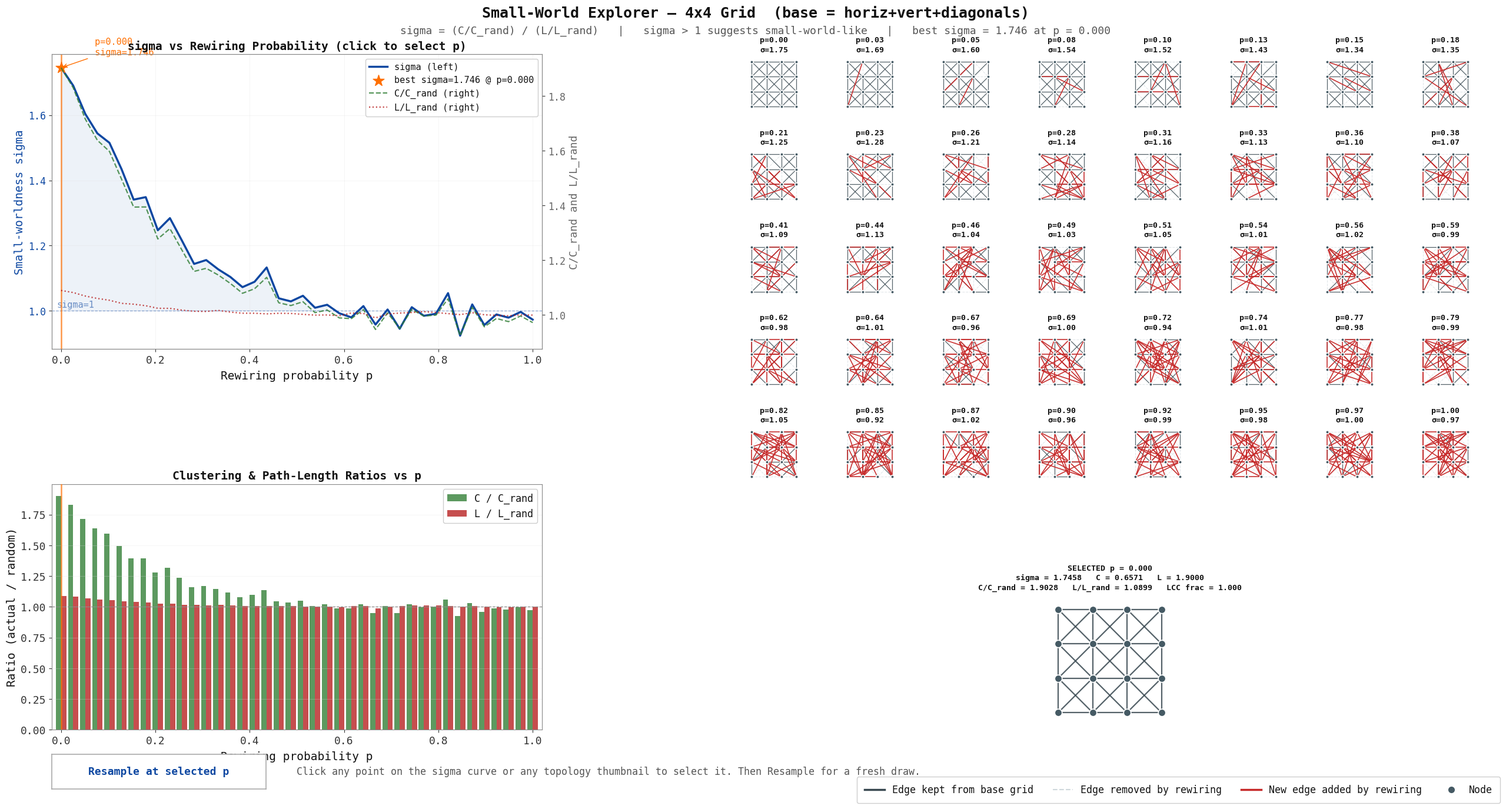

Python code for this plot:
"""
Small-World Explorer — Grid-Based Rewiring
==========================================

This version keeps your grid topology and fixes the main issues:

1. Uses MAX sigma as the "most small-world-like" point
   sigma = (C / C_rand) / (L / L_rand)
   so larger sigma is better, not smaller.

2. Makes the graph definition consistent with the labels.

3. Keeps a grid base graph (not a ring), because that is your actual system.

4. Lets you choose whether the base grid includes diagonals.

5. Preserves edge count during rewiring.

Notes
-----
- This is NOT the classic Watts–Strogatz ring lattice.
- It is a grid-based rewiring experiment with a small-worldness score.
- For very small graphs (like 4x4), sigma can be noisy and weak.

Usage
-----
    python small_world_explorer_grid.py
"""

import warnings
warnings.filterwarnings("ignore")

import numpy as np
import networkx as nx
import matplotlib
import matplotlib.pyplot as plt
import matplotlib.gridspec as gridspec
from matplotlib.widgets import Button
from matplotlib.collections import LineCollection
from matplotlib.colors import Normalize

# ─────────────────────────────────────────────────────────────────────────────
# PARAMETERS
# ─────────────────────────────────────────────────────────────────────────────

N_SIDE = 4
N_NODES = N_SIDE ** 2

INCLUDE_DIAGONALS = True   # set False for only horizontal+vertical base grid

N_P_STEPS = 40             # number of p values in [0, 1]
N_REWIRE = 30              # rewired realisations per p
N_RAND = 300               # random baseline samples per p
RNG_SEED = 42

TOPO_COLS = 8              # columns in topology mini-grid

# ─────────────────────────────────────────────────────────────────────────────
# COLOURS
# ─────────────────────────────────────────────────────────────────────────────

C_SIGMA = "#0D47A1"
C_C_RATIO = "#2E7D32"
C_L_RATIO = "#B71C1C"
C_STAR = "#FF6F00"
C_NODE_DEF = "#455A64"
C_EDGE_KEPT = "#37474F"
C_EDGE_REM = "#CFD8DC"
C_EDGE_NEW = "#C62828"
C_SEL_BORDER = "#FF6F00"

SIGMA_CMAP = matplotlib.colormaps["coolwarm"]

# ─────────────────────────────────────────────────────────────────────────────
# GRID GRAPH
# ─────────────────────────────────────────────────────────────────────────────

def build_base_graph(n_side=N_SIDE, include_diagonals=INCLUDE_DIAGONALS):
    """
    Build an n_side x n_side grid graph.
    If include_diagonals=True, add down-right and down-left diagonals.
    """
    G = nx.Graph()
    G.add_nodes_from(range(n_side * n_side))

    for r in range(n_side):
        for c in range(n_side):
            i = r * n_side + c

            # horizontal / vertical
            if c + 1 < n_side:
                G.add_edge(i, i + 1)       # right
            if r + 1 < n_side:
                G.add_edge(i, i + n_side)  # down

            # diagonals
            if include_diagonals:
                if r + 1 < n_side and c + 1 < n_side:
                    G.add_edge(i, i + n_side + 1)   # diag down-right
                if r + 1 < n_side and c - 1 >= 0:
                    G.add_edge(i, i + n_side - 1)   # diag down-left

    pos = {
        r * n_side + c: np.array([c, n_side - 1 - r], dtype=float)
        for r in range(n_side)
        for c in range(n_side)
    }
    return G, pos


# ─────────────────────────────────────────────────────────────────────────────
# REWIRING
# ─────────────────────────────────────────────────────────────────────────────

def rewire_graph_preserve_edge_count(G_base, p, rng):
    """
    Rewire each base edge independently with probability p.

    For edge (u, v):
      - with probability p, remove (u, v)
      - reconnect u to a randomly chosen non-neighbor w != u

    This preserves the total number of edges, but does not preserve all degrees.
    That is okay for this grid-based experiment.
    """
    G = G_base.copy()
    nodes = list(G.nodes())

    for u, v in list(G_base.edges()):
        if not G.has_edge(u, v):
            continue

        if rng.random() < p:
            forbidden = set(G.neighbors(u)) | {u}
            candidates = [w for w in nodes if w not in forbidden]

            if not candidates:
                continue

            w = int(rng.choice(candidates))
            G.remove_edge(u, v)
            G.add_edge(u, w)

    return G


# ─────────────────────────────────────────────────────────────────────────────
# METRICS
# ─────────────────────────────────────────────────────────────────────────────

def safe_metrics(G):
    """
    Return clustering C and average path length L.
    If disconnected, path length is computed on the largest connected component.
    """
    C = nx.average_clustering(G)

    if nx.is_connected(G):
        L = nx.average_shortest_path_length(G)
        connected_frac = 1.0
    else:
        comps = list(nx.connected_components(G))
        lcc_nodes = max(comps, key=len)
        lcc = G.subgraph(lcc_nodes).copy()
        L = nx.average_shortest_path_length(lcc)
        connected_frac = len(lcc_nodes) / G.number_of_nodes()

    return C, L, connected_frac


def random_baseline(n_nodes, n_edges, n_samples, rng):
    """
    Matched Erdos-Renyi/G(n,m) baseline:
    same number of nodes and same number of edges.
    """
    Cs, Ls, fracs = [], [], []

    for _ in range(n_samples):
        seed = int(rng.integers(0, 2**31 - 1))
        Gr = nx.gnm_random_graph(n_nodes, n_edges, seed=seed)
        C, L, frac = safe_metrics(Gr)
        Cs.append(C)
        Ls.append(L)
        fracs.append(frac)

    return float(np.mean(Cs)), float(np.mean(Ls)), float(np.mean(fracs))


# ─────────────────────────────────────────────────────────────────────────────
# SWEEP
# ─────────────────────────────────────────────────────────────────────────────

def run_sweep():
    rng = np.random.default_rng(RNG_SEED)
    G_base, pos = build_base_graph()
    n_edges = G_base.number_of_edges()
    p_values = np.linspace(0.0, 1.0, N_P_STEPS)

    diag_text = "with diagonals" if INCLUDE_DIAGONALS else "without diagonals"
    print(f"\nBase graph: {N_NODES} nodes, {n_edges} edges ({diag_text})")
    print(f"Sweeping {N_P_STEPS} p values x {N_REWIRE} rewired graphs")
    print(f"Using {N_RAND} matched random baselines per p\n")

    results = []

    for p in p_values:
        Cs, Ls, fracs, graphs = [], [], [], []

        for _ in range(N_REWIRE):
            Gr = rewire_graph_preserve_edge_count(G_base, p, rng)
            C, L, frac = safe_metrics(Gr)
            Cs.append(C)
            Ls.append(L)
            fracs.append(frac)
            graphs.append(Gr)

        C_mean = float(np.mean(Cs))
        L_mean = float(np.mean(Ls))
        frac_mean = float(np.mean(fracs))

        C_rand, L_rand, frac_rand = random_baseline(N_NODES, n_edges, N_RAND, rng)

        eps = 1e-12
        C_ratio = C_mean / (C_rand + eps)
        L_ratio = L_mean / (L_rand + eps)
        sigma = C_ratio / (L_ratio + eps)

        results.append(
            dict(
                p=float(p),
                C=C_mean,
                L=L_mean,
                connected_frac=frac_mean,
                C_rand=C_rand,
                L_rand=L_rand,
                connected_frac_rand=frac_rand,
                C_ratio=C_ratio,
                L_ratio=L_ratio,
                sigma=sigma,
                graph=graphs[len(graphs) // 2],
            )
        )

        print(
            f"p={p:0.3f}   sigma={sigma:0.4f}   "
            f"C/C_rand={C_ratio:0.3f}   L/L_rand={L_ratio:0.3f}   "
            f"LCC_frac={frac_mean:0.3f}"
        )

    sigmas = np.array([r["sigma"] for r in results])
    idx_best = int(np.argmax(sigmas))

    print(
        f"\nBest sigma = {sigmas[idx_best]:.4f} at p = {results[idx_best]['p']:.3f}\n"
    )

    return p_values, results, G_base, pos, idx_best


# ─────────────────────────────────────────────────────────────────────────────
# DRAW NETWORK
# ─────────────────────────────────────────────────────────────────────────────

def draw_network(
    ax,
    G,
    G_base,
    pos,
    title="",
    node_size=6,
    lw_kept=1.2,
    lw_new=1.6,
):
    ax.set_facecolor("white")
    ax.axis("off")
    ax.set_aspect("equal")

    base_edges = set(map(frozenset, G_base.edges()))
    current_edges = set(map(frozenset, G.edges()))

    kept = base_edges & current_edges
    removed = base_edges - current_edges
    added = current_edges - base_edges

    xy = np.array([pos[n] for n in range(len(pos))])
    pad = 0.5
    ax.set_xlim(xy[:, 0].min() - pad, xy[:, 0].max() + pad)
    ax.set_ylim(xy[:, 1].min() - pad, xy[:, 1].max() + pad)

    def segs(es):
        return [[pos[list(e)[0]], pos[list(e)[1]]] for e in es]

    if removed:
        ax.add_collection(
            LineCollection(
                segs(removed),
                colors=C_EDGE_REM,
                linewidths=0.8,
                linestyles="dashed",
                alpha=0.6,
                zorder=1,
            )
        )

    if kept:
        ax.add_collection(
            LineCollection(
                segs(kept),
                colors=C_EDGE_KEPT,
                linewidths=lw_kept,
                alpha=0.85,
                zorder=2,
            )
        )

    if added:
        ax.add_collection(
            LineCollection(
                segs(added),
                colors=C_EDGE_NEW,
                linewidths=lw_new,
                alpha=0.95,
                zorder=3,
            )
        )

    for n in G.nodes():
        x, y = pos[n]
        ax.plot(
            x,
            y,
            "o",
            color=C_NODE_DEF,
            markersize=node_size,
            markeredgecolor="white",
            markeredgewidth=1.2,
            zorder=5,
        )

    if title:
        ax.set_title(
            title,
            fontsize=9.5,
            fontfamily="monospace",
            fontweight="bold",
            color="#111111",
            pad=3,
            linespacing=1.35,
        )


# ─────────────────────────────────────────────────────────────────────────────
# EXPLORER
# ─────────────────────────────────────────────────────────────────────────────

class SmallWorldExplorer:
    def __init__(self, p_values, results, G_base, pos, idx_best):
        self.p_values = p_values
        self.results = results
        self.G_base = G_base
        self.pos = pos
        self.idx_best = idx_best
        self.sel_idx = idx_best
        self.rng = np.random.default_rng(RNG_SEED + 999)

        self.ps = np.array([r["p"] for r in results])
        self.sigmas = np.array([r["sigma"] for r in results])
        self.C_rats = np.array([r["C_ratio"] for r in results])
        self.L_rats = np.array([r["L_ratio"] for r in results])

        self.sig_norm = Normalize(vmin=self.sigmas.min(), vmax=self.sigmas.max())
        self._build_ui()

    def _build_ui(self):
        plt.rcParams.update(
            {
                "figure.facecolor": "white",
                "axes.facecolor": "white",
                "text.color": "#111111",
                "axes.labelcolor": "#111111",
                "xtick.color": "#333333",
                "ytick.color": "#333333",
                "axes.edgecolor": "#888888",
                "grid.color": "#DDDDDD",
                "font.family": "monospace",
                "font.size": 13,
            }
        )

        base_desc = "H+V+diag" if INCLUDE_DIAGONALS else "H+V only"

        self.fig = plt.figure(figsize=(26, 14), facecolor="white")
        self.fig.canvas.manager.set_window_title(
            f"Small-World Explorer — {N_SIDE}x{N_SIDE} grid ({base_desc})"
        )

        master = gridspec.GridSpec(
            1,
            2,
            figure=self.fig,
            left=0.04,
            right=0.98,
            top=0.92,
            bottom=0.10,
            wspace=0.30,
            width_ratios=[1, 1.55],
        )

        left_gs = gridspec.GridSpecFromSubplotSpec(
            2, 1, subplot_spec=master[0], hspace=0.50, height_ratios=[1.2, 1]
        )
        self.ax_sigma = self.fig.add_subplot(left_gs[0])
        self.ax_bar = self.fig.add_subplot(left_gs[1])

        n_topos = len(self.results)
        topo_rows = int(np.ceil(n_topos / TOPO_COLS))

        right_gs = gridspec.GridSpecFromSubplotSpec(
            2,
            1,
            subplot_spec=master[1],
            hspace=0.38,
            height_ratios=[topo_rows, 1.6],
        )

        self.topo_gs = gridspec.GridSpecFromSubplotSpec(
            topo_rows,
            TOPO_COLS,
            subplot_spec=right_gs[0],
            hspace=0.55,
            wspace=0.08,
        )

        self.topo_axes = []
        for i in range(n_topos):
            r, c = divmod(i, TOPO_COLS)
            ax = self.fig.add_subplot(self.topo_gs[r, c])
            self.topo_axes.append(ax)

        for i in range(n_topos, topo_rows * TOPO_COLS):
            r, c = divmod(i, TOPO_COLS)
            self.fig.add_subplot(self.topo_gs[r, c]).axis("off")

        self.ax_detail = self.fig.add_subplot(right_gs[1])

        self._draw_header()
        self._plot_sigma_curve()
        self._plot_bar_chart()
        self._draw_all_topo_panels()
        self._draw_detail_panel()
        self._setup_controls()
        self._draw_edge_legend()

        self.fig.canvas.mpl_connect("button_press_event", self._on_click)
        self.fig.canvas.mpl_connect("motion_notify_event", self._on_hover)
        plt.show()

    def _draw_header(self):
        r = self.results[self.idx_best]
        base_desc = "horiz+vert+diagonals" if INCLUDE_DIAGONALS else "horiz+vert only"

        self.fig.text(
            0.5,
            0.965,
            f"Small-World Explorer — {N_SIDE}x{N_SIDE} Grid  (base = {base_desc})",
            ha="center",
            fontsize=18,
            fontweight="bold",
            fontfamily="monospace",
            color="#111111",
        )

        self.fig.text(
            0.5,
            0.945,
            (
                f"sigma = (C/C_rand) / (L/L_rand)   |   sigma > 1 suggests small-world-like   |   "
                f"best sigma = {r['sigma']:.3f} at p = {r['p']:.3f}"
            ),
            ha="center",
            fontsize=13,
            fontfamily="monospace",
            color="#555555",
        )

    def _plot_sigma_curve(self):
        ax = self.ax_sigma
        ax2 = ax.twinx()
        self.ax_sigma2 = ax2

        ax.grid(True, alpha=0.3, linewidth=0.7)
        ax.plot(self.ps, self.sigmas, color=C_SIGMA, linewidth=2.5, zorder=4, label="sigma (left)")
        ax.fill_between(self.ps, 1, self.sigmas, where=self.sigmas >= 1, color=C_SIGMA, alpha=0.07)
        ax.axhline(1.0, color=C_SIGMA, linewidth=0.9, linestyle="--", alpha=0.45)
        ax.text(
            0.01,
            1.01,
            "sigma=1",
            transform=ax.get_yaxis_transform(),
            fontsize=11,
            color=C_SIGMA,
            alpha=0.6,
        )

        # mark best sigma
        p_star = self.results[self.idx_best]["p"]
        s_star = self.results[self.idx_best]["sigma"]
        ax.scatter(
            [p_star],
            [s_star],
            s=200,
            color=C_STAR,
            marker="*",
            zorder=6,
            label=f"best sigma={s_star:.3f} @ p={p_star:.3f}",
        )
        ax.annotate(
            f" p={p_star:.3f}\n sigma={s_star:.3f}",
            xy=(p_star, s_star),
            xytext=(min(p_star + 0.06, 0.88), s_star + 0.04),
            fontsize=11,
            color=C_STAR,
            arrowprops=dict(arrowstyle="->", color=C_STAR, lw=1.0),
        )

        ax2.plot(self.ps, self.C_rats, color=C_C_RATIO, linewidth=1.6, linestyle="--", alpha=0.8, label="C/C_rand (right)")
        ax2.plot(self.ps, self.L_rats, color=C_L_RATIO, linewidth=1.6, linestyle=":", alpha=0.8, label="L/L_rand (right)")
        ax2.set_ylabel("C/C_rand and L/L_rand", fontsize=13, color="#666666")
        ax2.tick_params(axis="y", labelcolor="#666666", labelsize=12)

        self.vline_sigma = ax.axvline(
            self.ps[self.sel_idx],
            color=C_SEL_BORDER,
            linewidth=1.8,
            linestyle="-",
            alpha=0.7,
            zorder=5,
        )

        ax.set_xlabel("Rewiring probability p", fontsize=14, labelpad=6)
        ax.set_ylabel("Small-worldness sigma", fontsize=14, color=C_SIGMA)
        ax.tick_params(axis="y", labelcolor=C_SIGMA, labelsize=12)
        ax.set_xlim(-0.02, 1.02)
        ax.set_title("sigma vs Rewiring Probability (click to select p)", fontsize=14, fontweight="bold", pad=6)

        self.hover_dot = ax.scatter([], [], s=100, color=C_SIGMA, zorder=8, edgecolors="white", linewidths=1.5)
        self.annot = ax.annotate(
            "",
            xy=(0, 0),
            xytext=(14, 14),
            textcoords="offset points",
            bbox=dict(boxstyle="round,pad=0.5", fc="white", ec="#888888", alpha=0.97),
            fontsize=12,
            color="#111111",
            arrowprops=dict(arrowstyle="->", color="#555555"),
            zorder=20,
        )
        self.annot.set_visible(False)

        lines1, labs1 = ax.get_legend_handles_labels()
        lines2, labs2 = ax2.get_legend_handles_labels()
        ax.legend(lines1 + lines2, labs1 + labs2, loc="upper right", fontsize=11,
                  facecolor="white", edgecolor="#CCCCCC", framealpha=0.95)

    def _plot_bar_chart(self):
        ax = self.ax_bar
        ax.grid(True, axis="y", alpha=0.3, linewidth=0.7)

        w = 0.011
        ax.bar(self.ps - w / 2, self.C_rats, width=w, color=C_C_RATIO, alpha=0.78, label="C / C_rand")
        ax.bar(self.ps + w / 2, self.L_rats, width=w, color=C_L_RATIO, alpha=0.78, label="L / L_rand")
        ax.axhline(1.0, color="#888888", linewidth=0.9, linestyle="--")

        self.vline_bar = ax.axvline(
            self.ps[self.sel_idx],
            color=C_SEL_BORDER,
            linewidth=1.8,
            linestyle="-",
            alpha=0.7,
            zorder=5,
        )

        ax.set_xlabel("Rewiring probability p", fontsize=14, labelpad=6)
        ax.set_ylabel("Ratio (actual / random)", fontsize=14)
        ax.set_xlim(-0.02, 1.02)
        ax.set_title("Clustering & Path-Length Ratios vs p", fontsize=14, fontweight="bold", pad=6)
        ax.legend(fontsize=12, facecolor="white", edgecolor="#CCCCCC", framealpha=0.95)

    def _draw_all_topo_panels(self):
        for i, ax in enumerate(self.topo_axes):
            ax.clear()
            r = self.results[i]
            draw_network(
                ax,
                r["graph"],
                self.G_base,
                self.pos,
                title=f"p={r['p']:.2f}\nσ={r['sigma']:.2f}",
                node_size=4,
                lw_kept=0.9,
                lw_new=1.2,
            )

        self._highlight_selected()

    def _highlight_selected(self):
        for i, ax in enumerate(self.topo_axes):
            color = SIGMA_CMAP(self.sig_norm(self.results[i]["sigma"]))
            for sp in ax.spines.values():
                sp.set_visible(True)
                sp.set_edgecolor(color)
                sp.set_linewidth(2.8)

            if i == self.sel_idx:
                for sp in ax.spines.values():
                    sp.set_edgecolor(C_SEL_BORDER)
                    sp.set_linewidth(4.2)

    def _draw_detail_panel(self):
        ax = self.ax_detail
        ax.clear()

        r = self.results[self.sel_idx]
        draw_network(
            ax,
            r["graph"],
            self.G_base,
            self.pos,
            title=(
                f"SELECTED p = {r['p']:.3f}\n"
                f"sigma = {r['sigma']:.4f}   "
                f"C = {r['C']:.4f}   L = {r['L']:.4f}\n"
                f"C/C_rand = {r['C_ratio']:.4f}   "
                f"L/L_rand = {r['L_ratio']:.4f}   "
                f"LCC frac = {r['connected_frac']:.3f}"
            ),
            node_size=9,
            lw_kept=1.6,
            lw_new=2.1,
        )

    def _setup_controls(self):
        ax_btn = self.fig.add_axes([0.04, 0.028, 0.14, 0.042])
        self.btn = Button(ax_btn, "Resample at selected p", color="white", hovercolor="#F0F0F0")
        self.btn.label.set_color("#0D47A1")
        self.btn.label.set_fontsize(13)
        self.btn.label.set_fontweight("bold")
        self.btn.label.set_fontfamily("monospace")
        for sp in self.btn.ax.spines.values():
            sp.set_edgecolor("#AAAAAA")
            sp.set_linewidth(1.2)
        self.btn.on_clicked(self._on_resample)

        self.info_ax = self.fig.add_axes([0.20, 0.028, 0.58, 0.042])
        self.info_ax.axis("off")
        self.info_text = self.info_ax.text(
            0.0,
            0.5,
            "Click any point on the sigma curve or any topology thumbnail to select it. Then Resample for a fresh draw.",
            transform=self.info_ax.transAxes,
            fontsize=12,
            color="#555555",
            va="center",
            fontfamily="monospace",
        )

    def _draw_edge_legend(self):
        items = [
            matplotlib.lines.Line2D([0], [0], color=C_EDGE_KEPT, linewidth=2.5, label="Edge kept from base grid"),
            matplotlib.lines.Line2D([0], [0], color=C_EDGE_REM, linewidth=1.5, linestyle="dashed", label="Edge removed by rewiring"),
            matplotlib.lines.Line2D([0], [0], color=C_EDGE_NEW, linewidth=2.5, label="New edge added by rewiring"),
            matplotlib.lines.Line2D([0], [0], marker="o", color="w", markerfacecolor=C_NODE_DEF, markersize=9, label="Node"),
        ]
        self.fig.legend(
            handles=items,
            loc="lower right",
            ncol=4,
            fontsize=12,
            facecolor="white",
            edgecolor="#CCCCCC",
            framealpha=0.95,
            bbox_to_anchor=(0.99, 0.005),
            borderpad=0.8,
        )

    def _select(self, idx):
        self.sel_idx = idx
        self._highlight_selected()
        self._draw_detail_panel()

        self.vline_sigma.set_xdata([self.ps[idx], self.ps[idx]])
        self.vline_bar.set_xdata([self.ps[idx], self.ps[idx]])

        self.info_text.set_text(
            f"Selected p = {self.ps[idx]:.3f}   "
            f"sigma = {self.sigmas[idx]:.4f}   "
            f"C/C_rand = {self.C_rats[idx]:.4f}   "
            f"L/L_rand = {self.L_rats[idx]:.4f}"
        )
        self.fig.canvas.draw_idle()

    def _on_resample(self, _event):
        idx = self.sel_idx
        p = self.ps[idx]
        G_new = rewire_graph_preserve_edge_count(self.G_base, p, self.rng)

        self.results[idx]["graph"] = G_new

        ax = self.topo_axes[idx]
        ax.clear()
        r = self.results[idx]
        draw_network(
            ax,
            r["graph"],
            self.G_base,
            self.pos,
            title=f"p={r['p']:.2f}\nσ={r['sigma']:.2f}",
            node_size=4,
            lw_kept=0.9,
            lw_new=1.2,
        )

        self._highlight_selected()
        self._draw_detail_panel()
        self.fig.canvas.draw_idle()

    def _on_click(self, event):
        if event.inaxes in (self.ax_sigma, self.ax_sigma2):
            if event.xdata is not None:
                idx = int(np.argmin(np.abs(self.ps - event.xdata)))
                self._select(idx)
            return

        for i, ax in enumerate(self.topo_axes):
            if event.inaxes is ax:
                self._select(i)
                return

    def _on_hover(self, event):
        if event.inaxes not in (self.ax_sigma, self.ax_sigma2):
            self.annot.set_visible(False)
            self.hover_dot.set_offsets(np.empty((0, 2)))
            self.fig.canvas.draw_idle()
            return

        if event.xdata is None:
            return

        idx = int(np.argmin(np.abs(self.ps - event.xdata)))
        r = self.results[idx]

        self.hover_dot.set_offsets([[self.ps[idx], self.sigmas[idx]]])
        txt = (
            f"p         {r['p']:.3f}\n"
            f"sigma     {r['sigma']:.4f}\n"
            f"C         {r['C']:.4f}\n"
            f"L         {r['L']:.4f}\n"
            f"C/C_rand  {r['C_ratio']:.4f}\n"
            f"L/L_rand  {r['L_ratio']:.4f}\n"
            f"LCC frac  {r['connected_frac']:.4f}"
        )
        self.annot.set_text(txt)
        self.annot.xy = (self.ps[idx], self.sigmas[idx])
        self.annot.set_visible(True)
        self.fig.canvas.draw_idle()


# ─────────────────────────────────────────────────────────────────────────────
# ENTRY POINT
# ─────────────────────────────────────────────────────────────────────────────

def main():
    p_values, results, G_base, pos, idx_best = run_sweep()
    SmallWorldExplorer(p_values, results, G_base, pos, idx_best)


if __name__ == "__main__":
    main()
